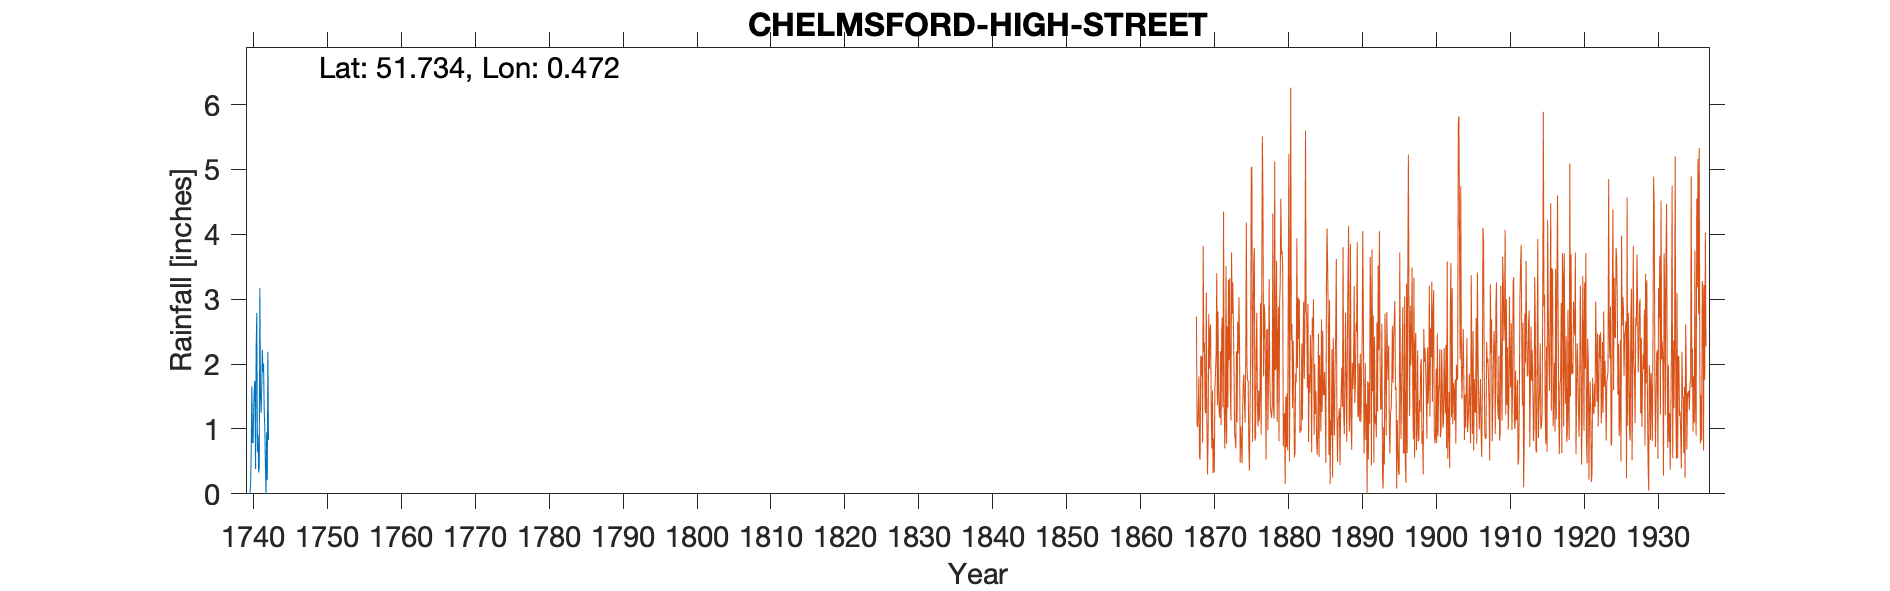

The data file committed next to this chart (first rows):
CHELMSFORD HIGH STREET, , , , , , , , , , , , , , , , , , , , , , , 
Grid ref, TL708068, Long, 0.472, Lat, 51.73, Elevation, 80, ft, , , , , , , , , , , , , , , 
Station no, 1291, , , , , , , , , , , , , , , , , , , , , , 
, 1740, 1741, 1742, 1743, 1744, 1745, 1746, 1747, 1748, 1749, , , , , , , , , , , , , 
January, 0, 0.65, 1.02, , , , , , , , , , , , , , , , , , , , 
February, 0.15, 0.91, 0.43, , , , , , , , , , , , , , , , , , , , 
March, 0.69, 0.33, 0, , , , , , , , , , , , , , , , , , , , 
April, 1.66, 0.39, 0.95, , , , , , , , , , , , , , , , , , , , 
May, 0.79, 3.17, 0.21, , , , , , , , , , , , , , , , , , , , 
June, 0.79, 1.5, 2.19, , , , , , , , , , , , , , , , , , , , 
July, 1.32, 1.25, 0.83, , , , , , , , , , , , , , , , , , , , 
August, 1.63, 1.6, , , , , , , , , , , , , , , , , , , , , 
September, 1.74, 2.22, , , , , , , , , , , , , , , , , , , , , 
October, 0.38, 1.88, , , , , , , , , , , , , , , , , , , , , 
November, 2.26, 2.01, , , , , , , , , , , , , , , , , , , , , 
December, 2.79, 1.3, , , , , , , , , , , , , , , , , , , , , 
Total, 14.2, 17.2, , , , , , , , , , , , , , , , , , , , , 
